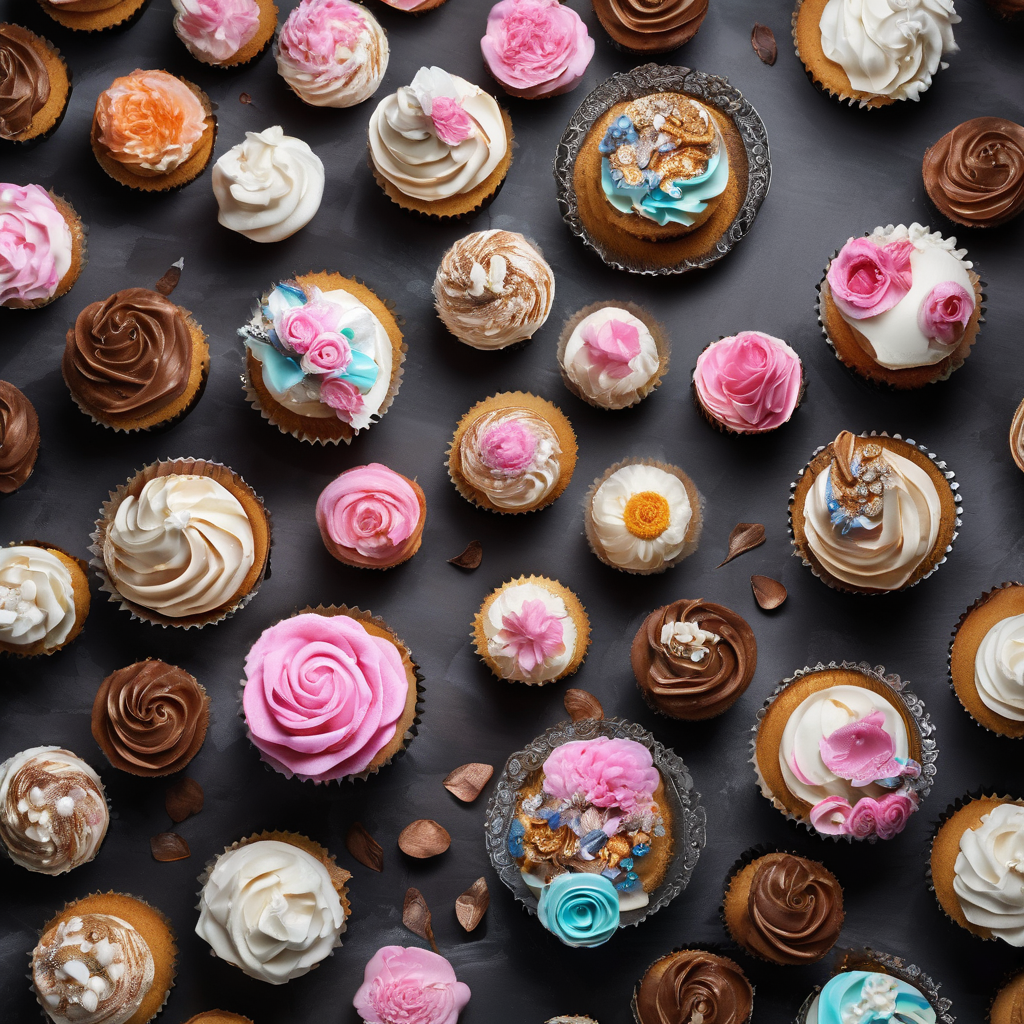
Generation parameters embedded in this image by AUTOMATIC1111 Stable Diffusion web UI or a fork of it (Forge, ...) (PNG 'parameters' text chunk):
Food photography style (((masterpiece))),(((best quality))),(realistic:1.1),photo realistic, ultra high res, 8k, RAW 
photo,professionally color graded, professional photography,Highly 
detailed,finely detail,cup cake, beautiful, romantic, decorated, traditional, luxurious, glamour, 
 . Appetizing, professional, culinary, high-resolution, commercial, highly detailed
Negative prompt: unappetizing, sloppy, unprofessional, noisy, blurry, anime, cartoon, low resolution, fruit
Steps: 33, Sampler: DPM++ 2M, Schedule type: Karras, CFG scale: 7, Seed: 728179366, Size: 1024x1024, Model hash: 31e35c80fc, Model: sd_xl_base_1.0, VAE hash: 63aeecb90f, VAE: sdxl_vae.safetensors, Style Selector Enabled: True, Style Selector Randomize: False, Style Selector Style: Food Photography, Version: v1.9.4